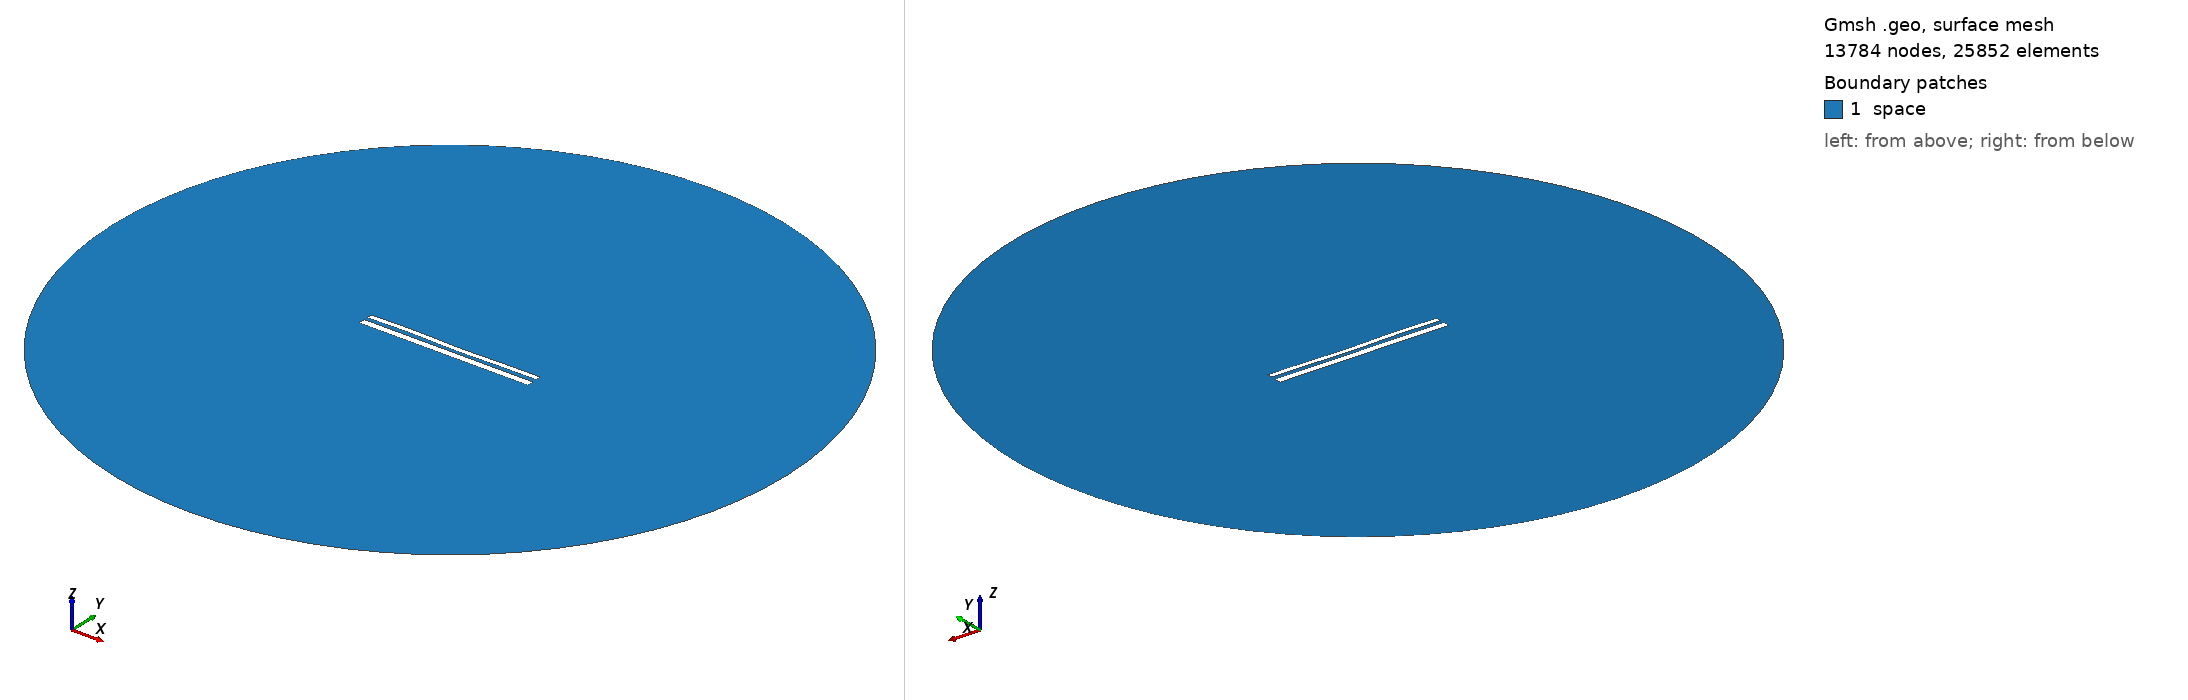

Gmsh geometry script, surface-meshed: 13784 nodes, 25852 surface elements. Boundary patches (legend numbers): 1 space. Left view from above one corner, right view from below the opposite corner. Legend entries are the model's physical surfaces. The drawing asked Gmsh for element sizes between 1% and 20% of the model's largest extent; the script's own settings can give other sizes.

=== 11050.geo (drawn) ===
//---------------------------------------
// Geometry kernel
//---------------------------------------

SetFactory("OpenCASCADE");



//---------------------------------------
// Parameters of the geometry
//---------------------------------------

// Overetch of the upper plate
overetch = 0.375;

// Distance between the plates
distance = 2.0;

// Discretization over the x axis (for the deformation)
nx = 50; 

// Length of the plate
L = 100 - overetch; 

// Number of modes
n = 4; 

// 1st mode coefficient
coeff(1) = 0.07499999999999998;
beta(1) = 0.596864 * 3.1415926535 / L;

// 2nd mode coefficient
coeff(2) = -0.075;
beta(2) = 1.49418 * 3.1415926535 / L;

// 3rd mode coefficient
coeff(3) = 0.15;
beta(3) = 2.50025 * 3.1415926535 / L;

// 4th mode coefficient
coeff(4) = 0.15;
beta(4) = 3.49999 * 3.1415926535 / L;



//---------------------------------------
// Upper plate (deformed rectangle)
//---------------------------------------

// Coordiantes of the upper plate
xmin = -50;
xmax = 50 - overetch;

// Height of the upper plate
yheight = 4 - 2 * overetch;

// Indexes of the points
UpperID[] = {};
LowerID[] = {};
LeftID[] = {};
RightID[] = {};

// Point index
p = 1;

// Horizontal edges
For i In {1:nx}
    x = xmin + (i-1)*(xmax - xmin)/(nx-1);

    y_bottom = distance / 2 + overetch;
    For j In {1:n}
        C = (Cosh(beta(j)*L) + Cos(beta(j)*L)) / (Sinh(beta(j)*L) + Sin(beta(j)*L));
        y_bottom  = y_bottom + coeff(j) * (Cosh(beta(j)*(x+50)) - Cos(beta(j)*(x+50)) - C * (Sinh(beta(j)*(x+50)) - Sin(beta(j)*(x+50))));
    EndFor

    y_top = y_bottom + yheight;

    Point(p) = {x, y_top, 0, 1.0};
    UpperID[i] = p;
    p = p + 1;

    Point(p) = {x, y_bottom, 0, 1.0};
    LowerID[i] = p;
    p = p + 1;
EndFor

// Create point lists
UpperPts[] = {}; LowerPts[] = {};
For i In {1:nx}
  UpperPts[] += {UpperID[i]};
  LowerPts[] += {LowerID[i]};
EndFor

// Build splines
Spline(1) = {UpperPts[]};
Spline(2) = {LowerPts[]};
Line(3) = {LowerPts[nx-1], UpperPts[nx-1]};
Line(4) = {LowerPts[0], UpperPts[0]};

// Build the plane surface
Curve Loop(1) = {2, 3, -1, -4};
Plane Surface(1) = {1};



//---------------------------------------
// Lower plate (rectangle)
//---------------------------------------

// Vertices
Point(1001) = {-50, -1, 0, 1.0};
Point(1002) = { 50, -1, 0, 1.0};
Point(1003) = { 50,  -5, 0, 1.0};
Point(1004) = {-50,  -5, 0, 1.0};

// Edges
Line(5) = {1001, 1002};
Line(6) = {1002, 1003};
Line(7) = {1003, 1004};
Line(8) = {1004, 1001};

// Plane surface
Line Loop(2) = {5, 6, 7, 8};
Plane Surface(2) = {2}; 



//---------------------------------------
// Outer (fictious) boundary
//---------------------------------------

// Points
Point(1005) = {0, 0, 0};       // Center
Point(1006) = {200, 0, 0};     // Start point
Point(1007) = {0, 200, 0};     // 90 degrees
Point(1008) = {-200, 0, 0};    // 180 degrees
Point(1009) = {0, -200, 0};    // 270 degrees

// Circle arcs (each needs start, center, end)
Circle(9) = {1006, 1005, 1007};
Circle(10) = {1007, 1005, 1008};
Circle(11) = {1008, 1005, 1009};
Circle(12) = {1009, 1005, 1006};

// Plane surface for the entire domain
Curve Loop(3) = {9, 10, 11, 12};
Surface(3) = {3};

// Subtract the plates from the whole domain to obtain the actual domain where we want to solve the equations
BooleanDifference{ Surface{3}; Delete; }{ Surface{1}; Surface{2}; Delete; }




//---------------------------------------
// Transfinite Lines/Curves
//---------------------------------------

// Set the number of points on the boundaries
r = 7;

// Plates
Transfinite Curve {1, 2} = 50*r Using Progression 1;
Transfinite Curve {3, 4} = 2*r Using Progression 1;
Transfinite Line {5, 7} = 50*r Using Progression 1;
Transfinite Line {6, 8} = 2*r Using Progression 1;

// Outer boundary
Transfinite Line {9, 10, 11, 12} = 20 Using Progression 1;



//---------------------------------------
// Physical groups
//---------------------------------------                

// Physical curves (boundaries)
Physical Line("force_segment", 10) = {2};
Physical Line("upper_plate", 11) = {1, 3, 4};
Physical Line("lower_plate", 12) = {5, 6, 7, 8};
Physical Line("boundary", 20) = {9, 10, 11, 12};

// Physical Surfaces
Physical Surface("space", 30) = {3};



//---------------------------------------
// 6. Generate the Mesh
//---------------------------------------

// 2D mesh generation
Mesh 2;
